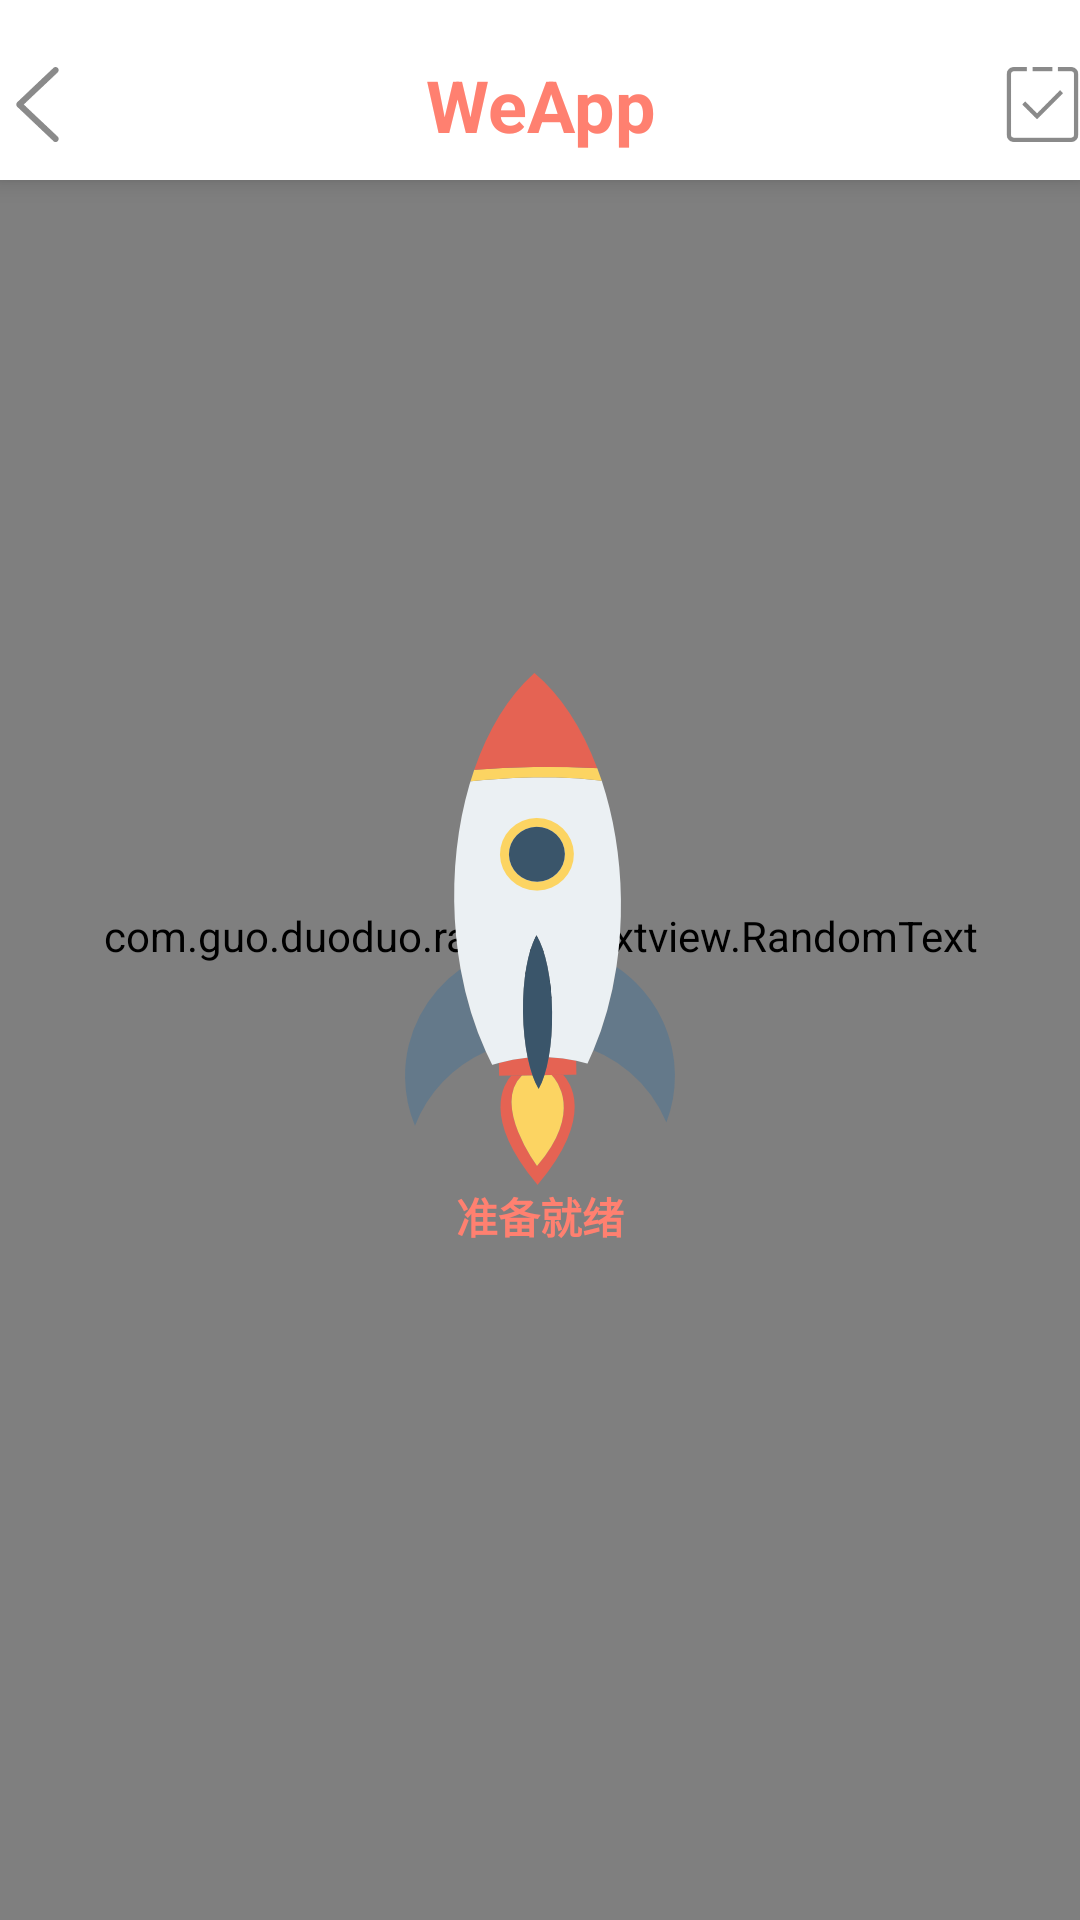

Write the Android layout XML for this screen, with the resource values it uses.
<!-- AndroidManifest.xml: application theme AppTheme -->
<!-- res/layout/activity_radarscan.xml -->
<?xml version="1.0" encoding="utf-8"?>
<android.support.design.widget.CoordinatorLayout xmlns:android="http://schemas.android.com/apk/res/android"
    xmlns:app="http://schemas.android.com/apk/res-auto"
    xmlns:tools="http://schemas.android.com/tools"
    android:layout_width="match_parent"
    android:layout_height="match_parent"
    >

    <include layout="@layout/ui_title_bar"/>

    <RelativeLayout
        android:layout_width="match_parent"
        android:layout_height="match_parent"
        android:layout_gravity="center">

        <RelativeLayout
            android:id="@+id/activity_radar_scan_relative"
            android:layout_width="match_parent"
            android:layout_height="match_parent"
            android:layout_gravity="center">

            <com.guo.duoduo.library.RadarScanView
                android:layout_width="match_parent"
                android:layout_height="match_parent"/>

            <TextView
                android:id="@+id/activity_radar_scan_name"
                android:layout_width="wrap_content"
                android:layout_height="wrap_content"
                android:layout_centerInParent="true"
                android:textColor="@color/colorPrimary"
                android:textStyle="bold"/>

            <com.guo.duoduo.randomtextview.RandomTextView
                android:id="@+id/activity_radar_rand_textview"
                android:layout_width="300dp"
                android:layout_height="300dp"
                android:layout_centerInParent="true"
                android:background="@color/transparent"/>
        </RelativeLayout>

        <ListView
            android:id="@+id/activity_radar_scan_listview"
            android:layout_width="match_parent"
            android:layout_height="match_parent"
            android:layout_marginTop="?attr/actionBarSize"/>

        <LinearLayout
            android:id="@+id/activity_radar_rocket_layout"
            android:layout_width="wrap_content"
            android:layout_height="wrap_content"
            android:layout_centerInParent="true"
            android:orientation="vertical"
            android:gravity="center">

            <ImageView
                android:id="@+id/activity_radar_rocket_body"
                android:layout_width="wrap_content"
                android:layout_height="wrap_content"
                android:src="@drawable/rocket" />

            <TextView
                android:layout_width="wrap_content"
                android:layout_height="wrap_content"
                android:text="@string/hint_share_prepared"
                android:textSize="@dimen/sp_14"
                android:textColor="@color/colorPrimary"
                android:textStyle="bold"
                />
        </LinearLayout>
    </RelativeLayout>

    

</android.support.design.widget.CoordinatorLayout>
<!-- res/layout/ui_title_bar.xml (included above) -->
<?xml version="1.0" encoding="utf-8"?>
<RelativeLayout xmlns:android="http://schemas.android.com/apk/res/android"
    android:layout_width="match_parent"
    android:layout_height="wrap_content"
    xmlns:app="http://schemas.android.com/apk/res-auto"
    android:orientation="vertical"
    android:background="@color/white"
    android:elevation="@dimen/dp_5">

    <View
        android:id="@+id/v_status_bar"
        android:layout_width="match_parent"
        android:layout_height="10dp"
        />

    <RelativeLayout
        android:layout_width="match_parent"
        android:layout_height="50dp"
        android:layout_below="@id/v_status_bar"
        >

        <ImageView
            android:id="@+id/iv_title_left"
            android:layout_width="25dp"
            android:layout_height="25dp"
            android:src ="@drawable/arrow_l"
            android:layout_alignParentLeft="true"
            android:layout_marginLeft="@dimen/dp_10"
            android:layout_centerVertical="true"
            />

        <TextView
            android:id="@+id/tv_title_name"
            android:layout_width="wrap_content"
            android:layout_height="wrap_content"
            android:transitionName="title"
            android:layout_gravity="center"
            android:gravity="center"
            android:layout_centerInParent="true"
            android:textColor="@color/colorPrimary"
            android:textSize="@dimen/sp_24"
            android:text="@string/app_name"
            android:textStyle="bold"
            android:maxLines="1"
            android:singleLine="true"
            android:ellipsize="end"
            />

        <ImageView
            android:id="@+id/iv_title_right"
            android:layout_width="25dp"
            android:layout_height="25dp"
            android:layout_alignParentRight="true"
            android:layout_centerVertical="true"
            android:layout_marginRight="@dimen/dp_10"
            android:src="@drawable/icon_submit"/>
    </RelativeLayout>

</RelativeLayout>
<!-- resources referenced by this layout -->
<resources>
  <color name="colorPrimary">#FF8070</color>
  <color name="transparent">#00000000</color>
  <color name="white">#ffffff</color>
  <dimen name="dp_5">5dp</dimen>
  <dimen name="sp_24">24sp</dimen>
  <!-- drawable arrow_l: png bitmap (drawable-xxhdpi, 2756 bytes) -->
  <!-- drawable icon_submit: png bitmap (drawable-xxhdpi, 2435 bytes) -->
  <!-- drawable rocket: png bitmap (drawable-xxhdpi, 17621 bytes) -->
  <string name="app_name">WeApp</string>
  <string name="hint_share_prepared">准备就绪</string>
  <style name="AppTheme" parent="Theme.AppCompat.Light.NoActionBar">
          
          <item name="colorPrimary">@color/colorPrimary</item>
          <item name="colorPrimaryDark">@color/colorPrimaryDark</item>
          <item name="colorAccent">@color/colorAccent</item>
          <item name="android:windowTranslucentStatus">true</item>
  
          <item name="android:configChanges">orientation|keyboardHidden|screenSize</item>
      </style>
  <color name="colorPrimaryDark">#FF7EB3</color>
  <color name="colorAccent">#0099bb</color>
</resources>
